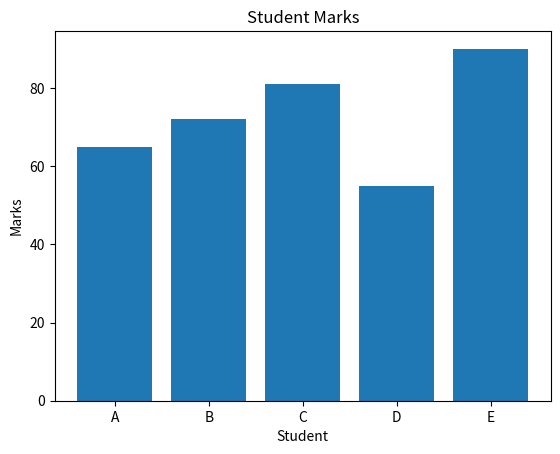
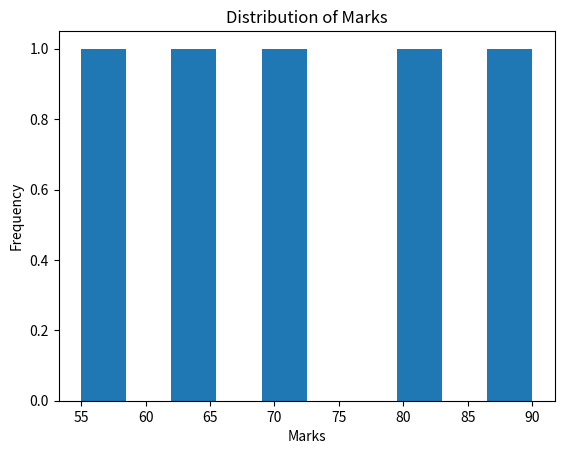
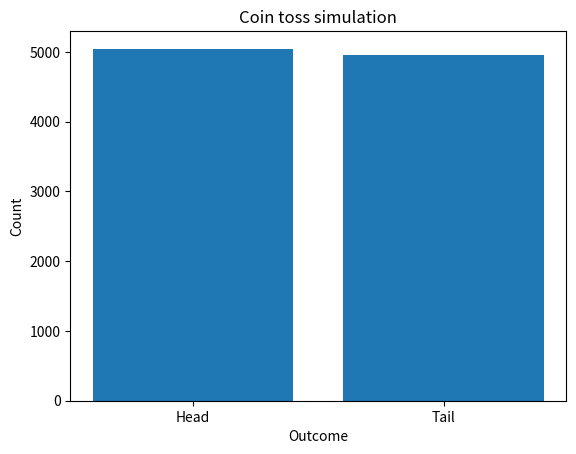

Write the Python code that produced these figures, in order.
import numpy as np
import pandas as pd
import matplotlib.pyplot as plt

#marks of students in a dataframe graph
data = {
    "Name": ["A", "B", "C", "D", "E"],
    "Marks": [65, 72, 81, 55, 90]
}
df = pd.DataFrame(data)
print(df)
print(df["Marks"].mean())

#bar graph
plt.bar(df["Name"],df["Marks"])
plt.xlabel("Student")
plt.ylabel("Marks")
plt.title("Student Marks")
plt.savefig("student_marks.png")
plt.close()

#histogram
plt.hist(df["Marks"])
plt.xlabel("Marks")
plt.ylabel("Frequency")
plt.title("Distribution of Marks")
plt.savefig("marks_distribution.png")
plt.close()

#coin toss probability
trails = [10, 100, 1000, 10000]
for n in trails:
  result = np.random.choice(["Head","Tail"],size = n)
  probability = np.sum(result == "Head")/n
  print(n,probability)
  counts = [
    np.sum(result == "Head"),
    np.sum(result == "Tail")
]
  
#bar graph representing the counts of heads and tails
plt.bar(["Head","Tail"],counts)
plt.xlabel("Outcome")
plt.ylabel("Count")
plt.title("Coin toss simulation")
plt.savefig("coin_toss_simulation.png")
plt.close()
